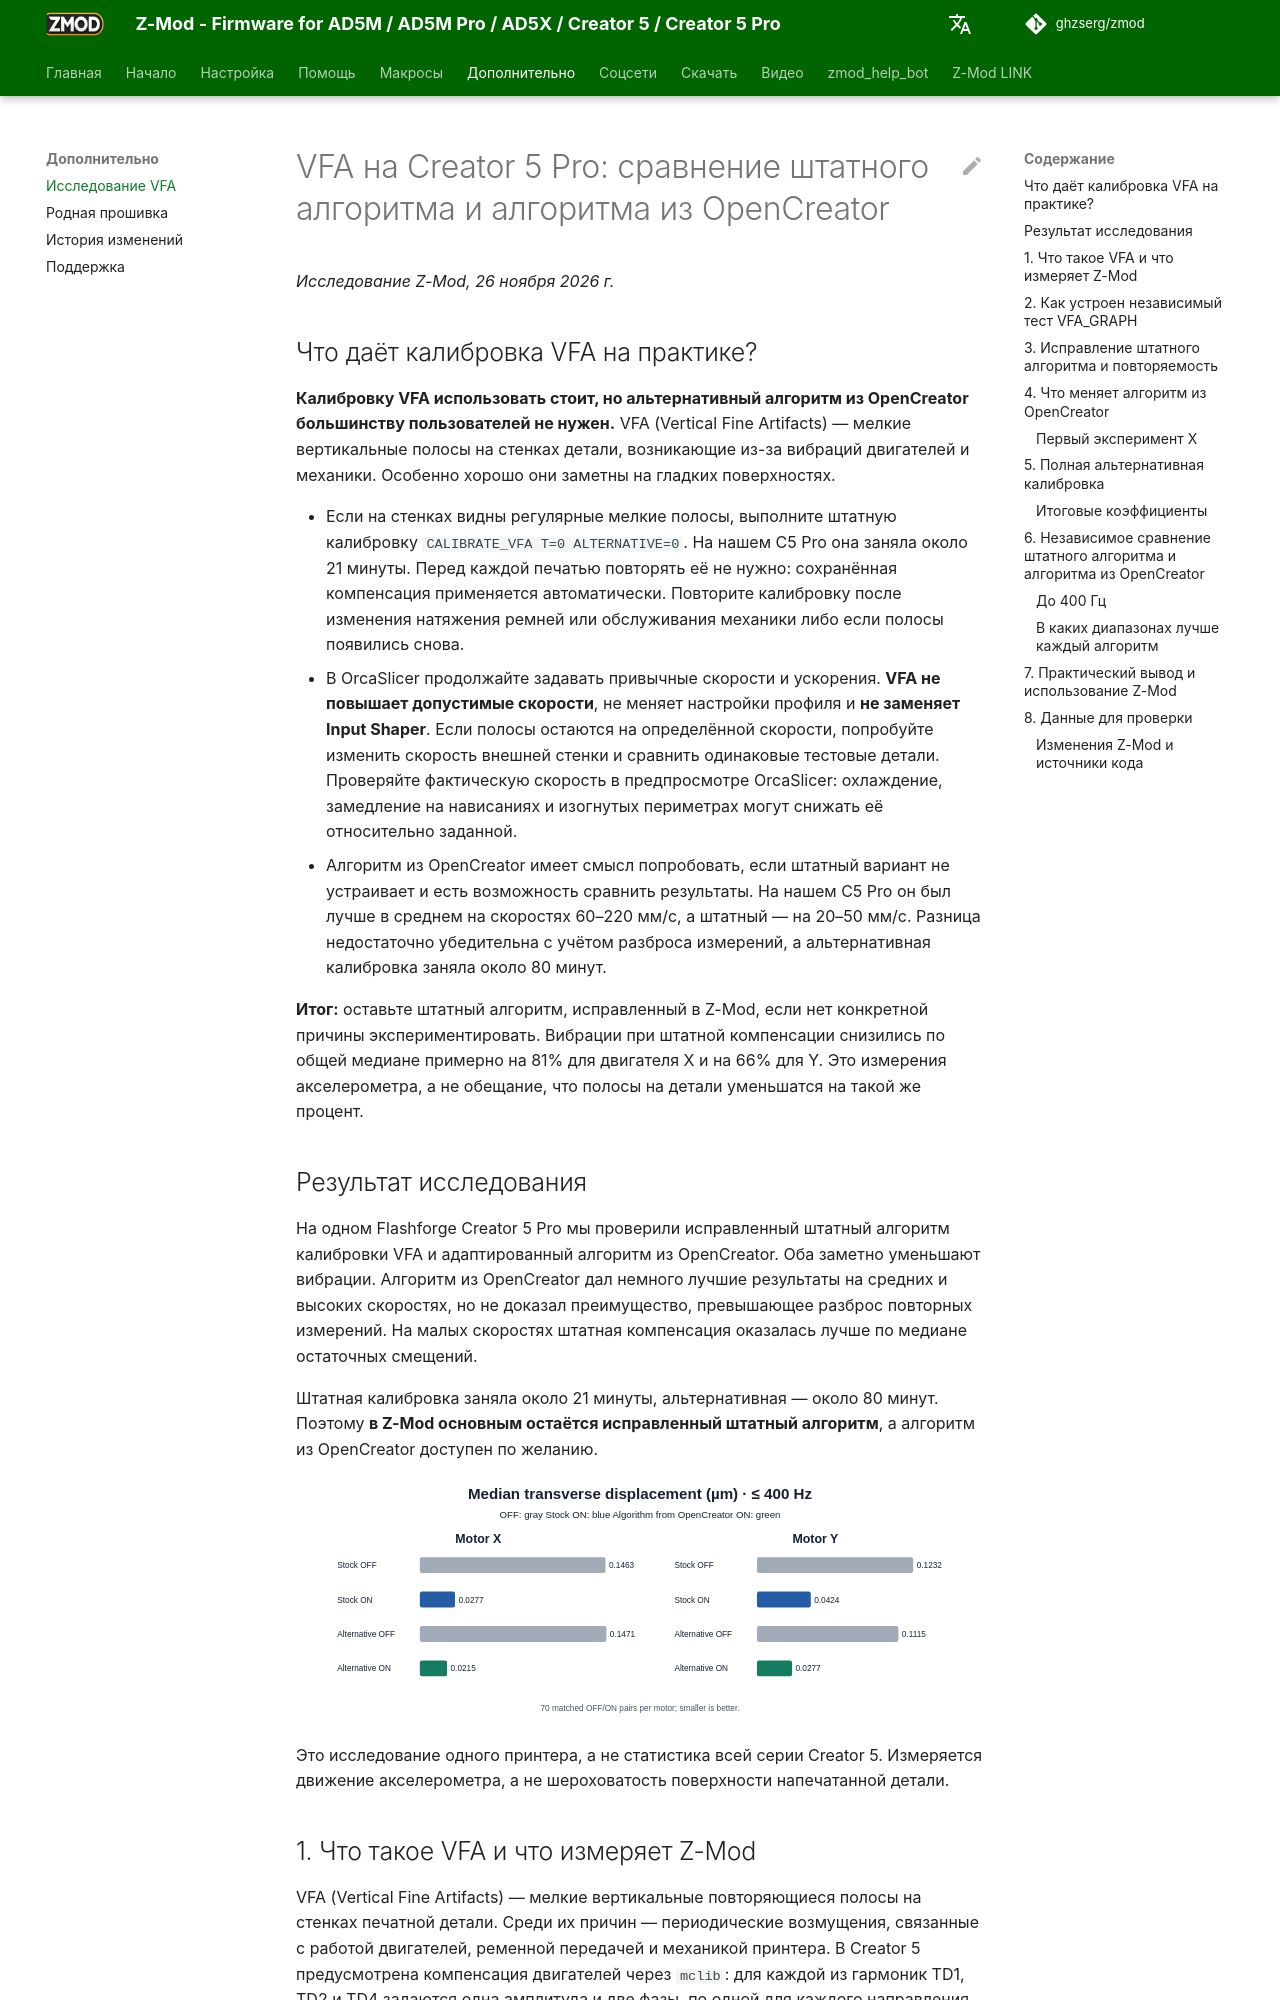

repository: ghzserg/zmod · page: ru/vfa/index.html · generator: mkdocs

# VFA на Creator 5 Pro: сравнение штатного алгоритма и алгоритма из OpenCreator

*Исследование Z-Mod, 26 ноября 2026 г.*

## Что даёт калибровка VFA на практике?

**Калибровку VFA использовать стоит, но альтернативный алгоритм из OpenCreator большинству пользователей не нужен.** VFA (Vertical Fine Artifacts) — мелкие вертикальные полосы на стенках детали, возникающие из-за вибраций двигателей и механики. Особенно хорошо они заметны на гладких поверхностях.

- Если на стенках видны регулярные мелкие полосы, выполните штатную калибровку `CALIBRATE_VFA T=0 ALTERNATIVE=0`. На нашем C5 Pro она заняла около 21 минуты. Перед каждой печатью повторять её не нужно: сохранённая компенсация применяется автоматически. Повторите калибровку после изменения натяжения ремней или обслуживания механики либо если полосы появились снова.
- В OrcaSlicer продолжайте задавать привычные скорости и ускорения. **VFA не повышает допустимые скорости**, не меняет настройки профиля и **не заменяет Input Shaper**. Если полосы остаются на определённой скорости, попробуйте изменить скорость внешней стенки и сравнить одинаковые тестовые детали. Проверяйте фактическую скорость в предпросмотре OrcaSlicer: охлаждение, замедление на нависаниях и изогнутых периметрах могут снижать её относительно заданной.
- Алгоритм из OpenCreator имеет смысл попробовать, если штатный вариант не устраивает и есть возможность сравнить результаты. На нашем C5 Pro он был лучше в среднем на скоростях 60–220 мм/с, а штатный — на 20–50 мм/с. Разница недостаточно убедительна с учётом разброса измерений, а альтернативная калибровка заняла около 80 минут.

**Итог:** оставьте штатный алгоритм, исправленный в Z-Mod, если нет конкретной причины экспериментировать. Вибрации при штатной компенсации снизились по общей медиане примерно на 81% для двигателя X и на 66% для Y. Это измерения акселерометра, а не обещание, что полосы на детали уменьшатся на такой же процент.
